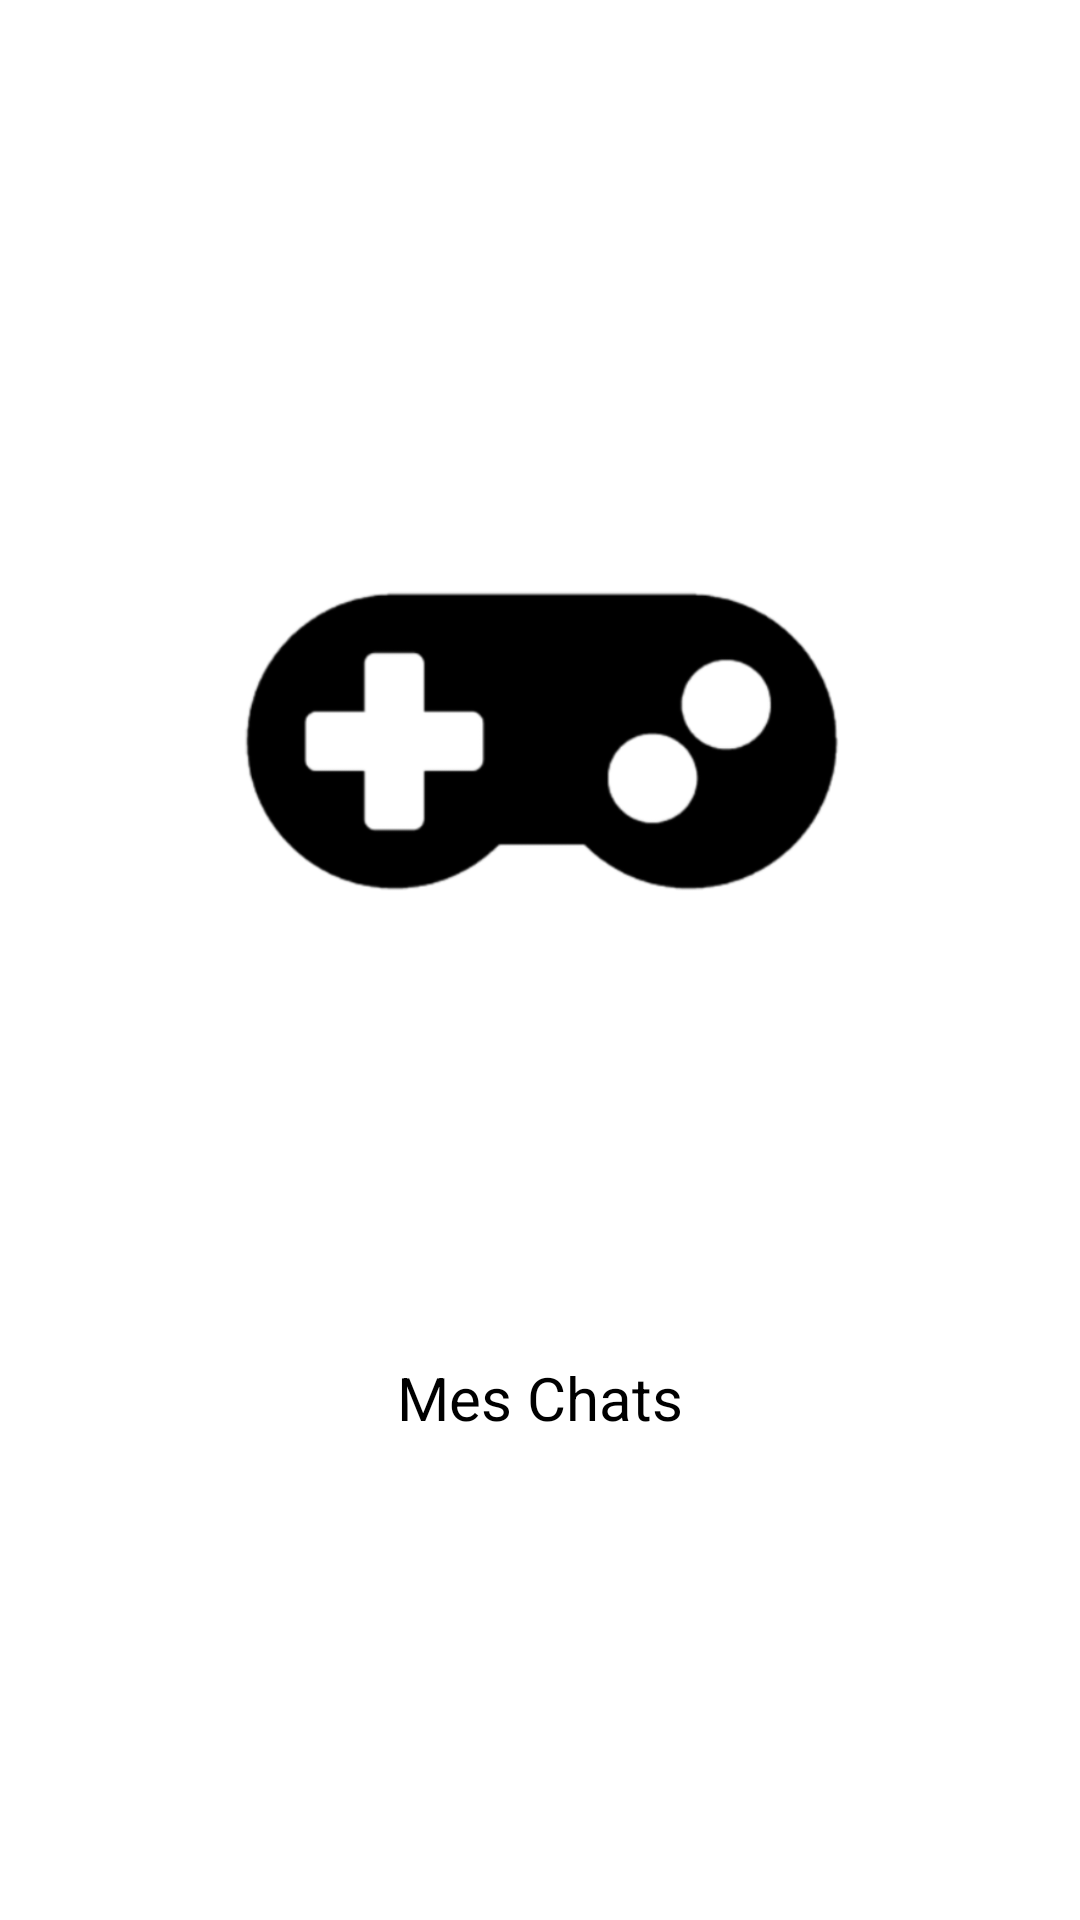

Android layout source for this screen:
<!-- AndroidManifest.xml: application theme Theme.ProjetAndroid -->
<!-- res/layout/fragment_splash.xml -->
<?xml version="1.0" encoding="utf-8"?>
<FrameLayout xmlns:android="http://schemas.android.com/apk/res/android"
    xmlns:app="http://schemas.android.com/apk/res-auto"
    xmlns:tools="http://schemas.android.com/tools"
    android:layout_width="match_parent"
    android:layout_height="match_parent"
    tools:context=".SplashFragment">

    <androidx.constraintlayout.widget.ConstraintLayout
        android:layout_width="match_parent"
        android:layout_height="match_parent">

        <ImageView
            android:id="@+id/imageView"
            android:layout_width="203dp"
            android:layout_height="298dp"
            android:src="@drawable/manette"
            app:layout_constraintBottom_toBottomOf="parent"
            app:layout_constraintEnd_toEndOf="parent"
            app:layout_constraintStart_toStartOf="parent"
            app:layout_constraintTop_toTopOf="parent"
            app:layout_constraintVertical_bias="0.288" />

        <TextView
            android:id="@+id/textView"
            android:layout_width="wrap_content"
            android:layout_height="wrap_content"
            android:layout_marginTop="56dp"
            android:text="@string/app_name"
            android:textColor="@color/black"
            android:textSize="20dp"
            app:layout_constraintBottom_toBottomOf="parent"
            app:layout_constraintEnd_toEndOf="parent"
            app:layout_constraintStart_toStartOf="parent"
            app:layout_constraintTop_toBottomOf="@+id/imageView"
            app:layout_constraintVertical_bias="0.0" />
    </androidx.constraintlayout.widget.ConstraintLayout>

</FrameLayout>
<!-- resources referenced by this layout -->
<resources>
  <!-- drawable manette: png bitmap (drawable, 28924 bytes) -->
  <string name="app_name">Mes Chats</string>
  <style name="Theme.ProjetAndroid" parent="Theme.MaterialComponents.DayNight.DarkActionBar">
          
          <item name="colorPrimary">@color/white</item>
          <item name="colorPrimaryVariant">@color/white</item>
          <item name="colorOnPrimary">@color/white</item>
          
          <item name="colorSecondary">@color/black</item>
          <item name="colorSecondaryVariant">@color/black</item>
          <item name="colorOnSecondary">@color/black</item>
          
          <item name="android:statusBarColor" tools:targetApi="l">?attr/colorPrimaryVariant</item>
          
      </style>
  <!-- not gathered from this repository: default colours our renderer supplied (Android Studio template values) -->
  <color name="black">#FF000000</color>
  <color name="white">#FFFFFFFF</color>
</resources>
